2-way image classification set "dataset" from GitHub (ahmadhussain03/Oil-Palm-Tree-Detection-Using-Transfer-Learning); label vocabulary: negative, positive.

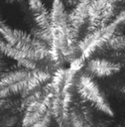
Label: positive

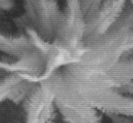
Label: positive

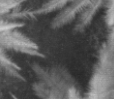
Label: negative

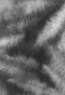
Label: negative

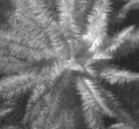
Label: positive

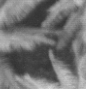
Label: negative
